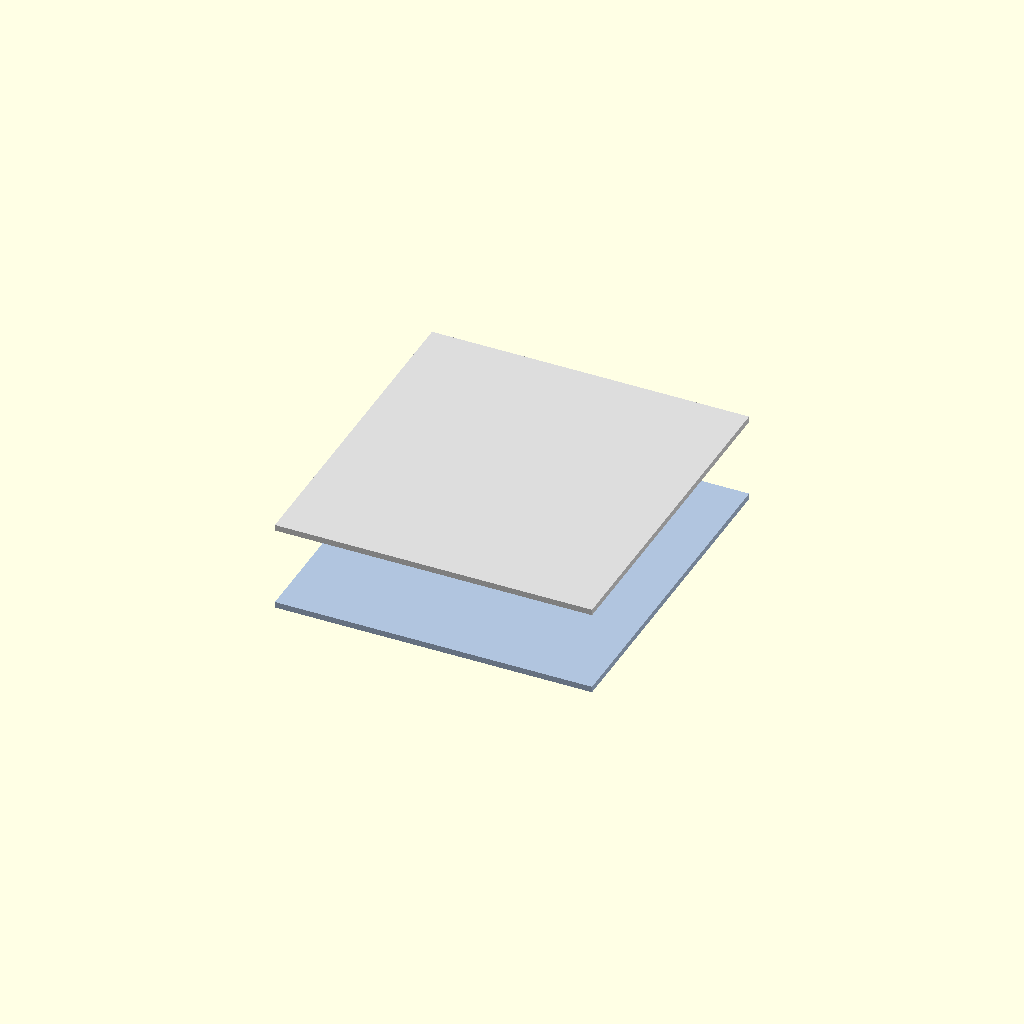
Cell 1: rendered with the file's own defaults.
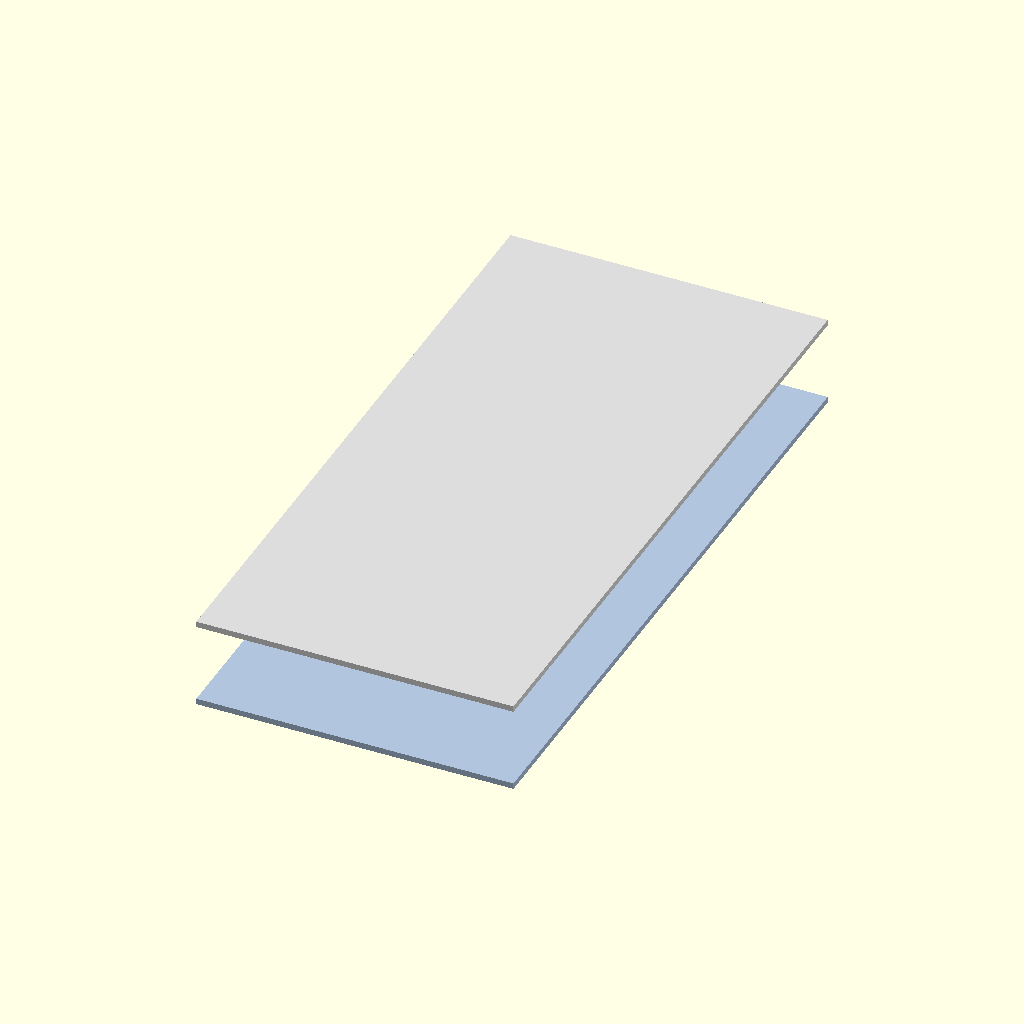
Cell 2: the same model with piano_lunghezza = 340.
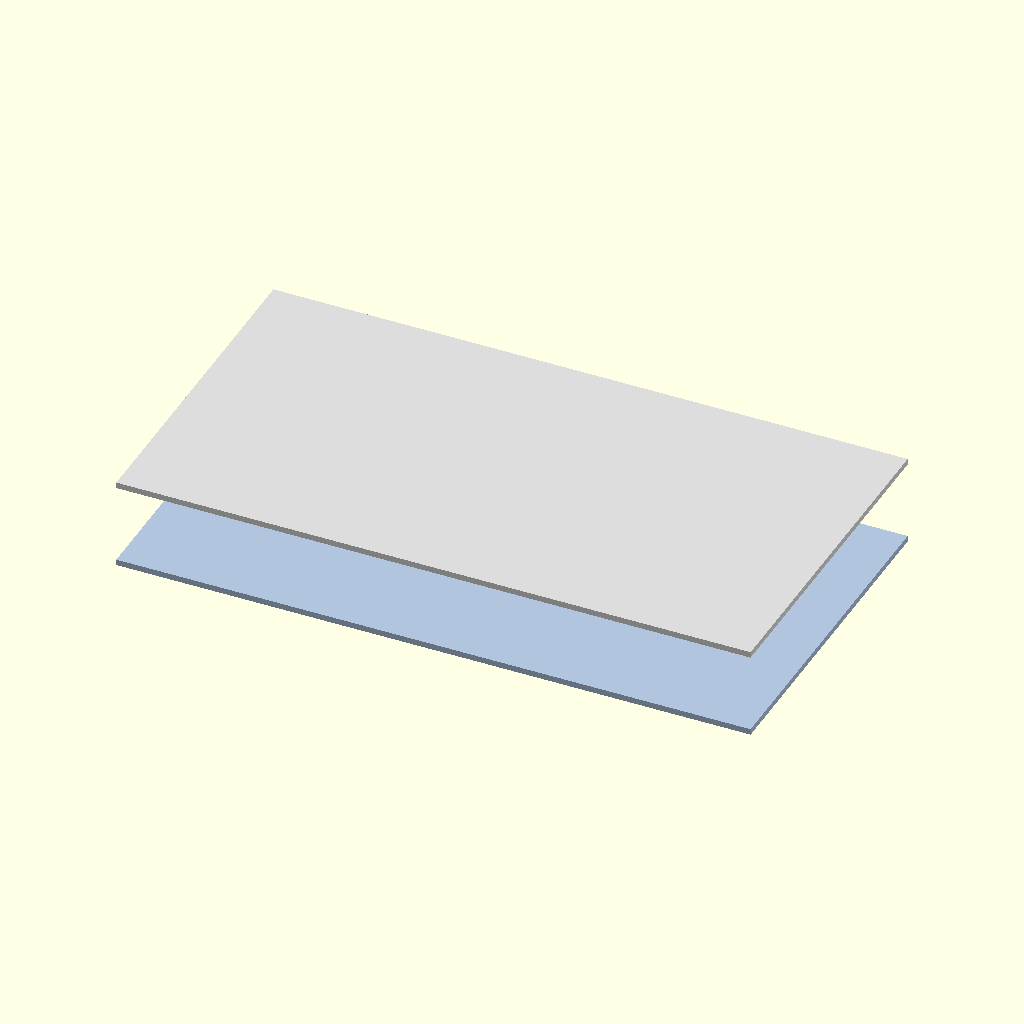
Cell 3: piano_larghezza = 320 (everything else at default).
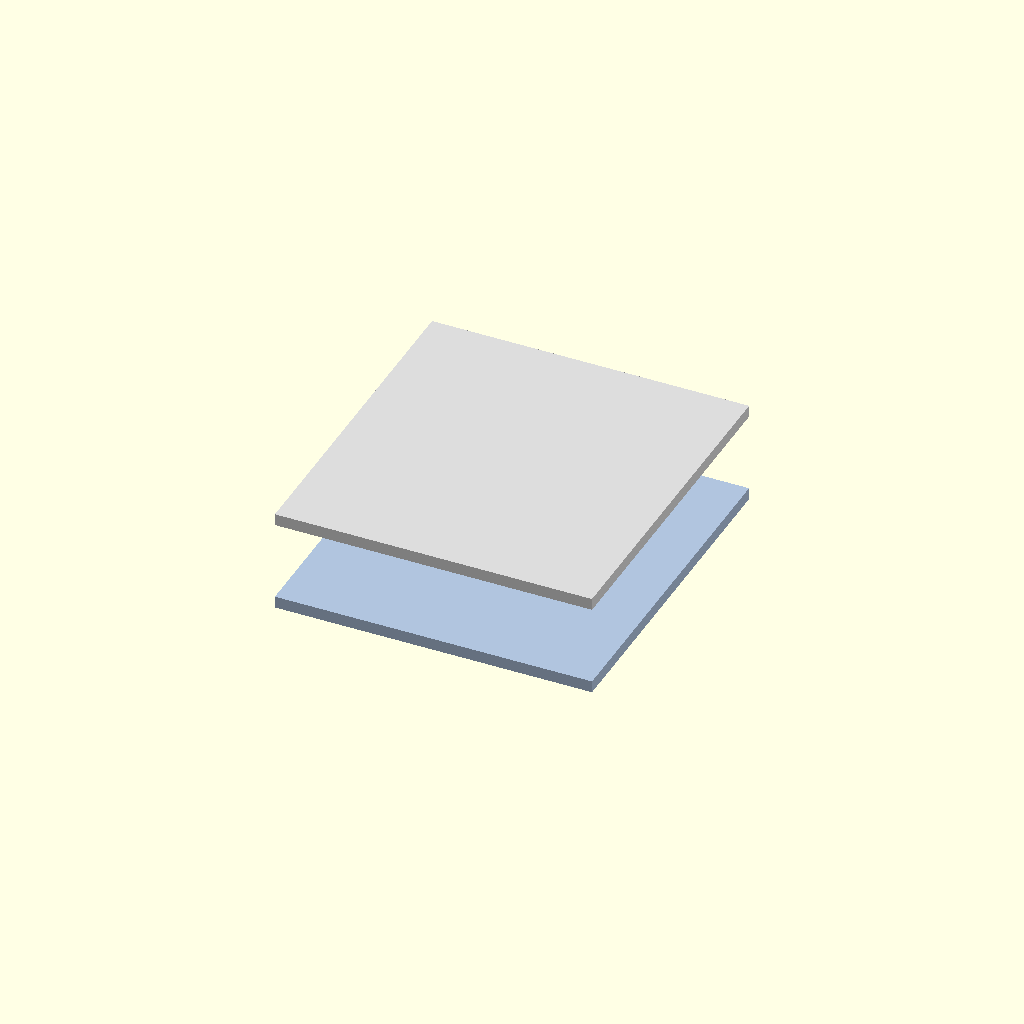
Cell 4: piano_spessore = 6 (everything else at default).
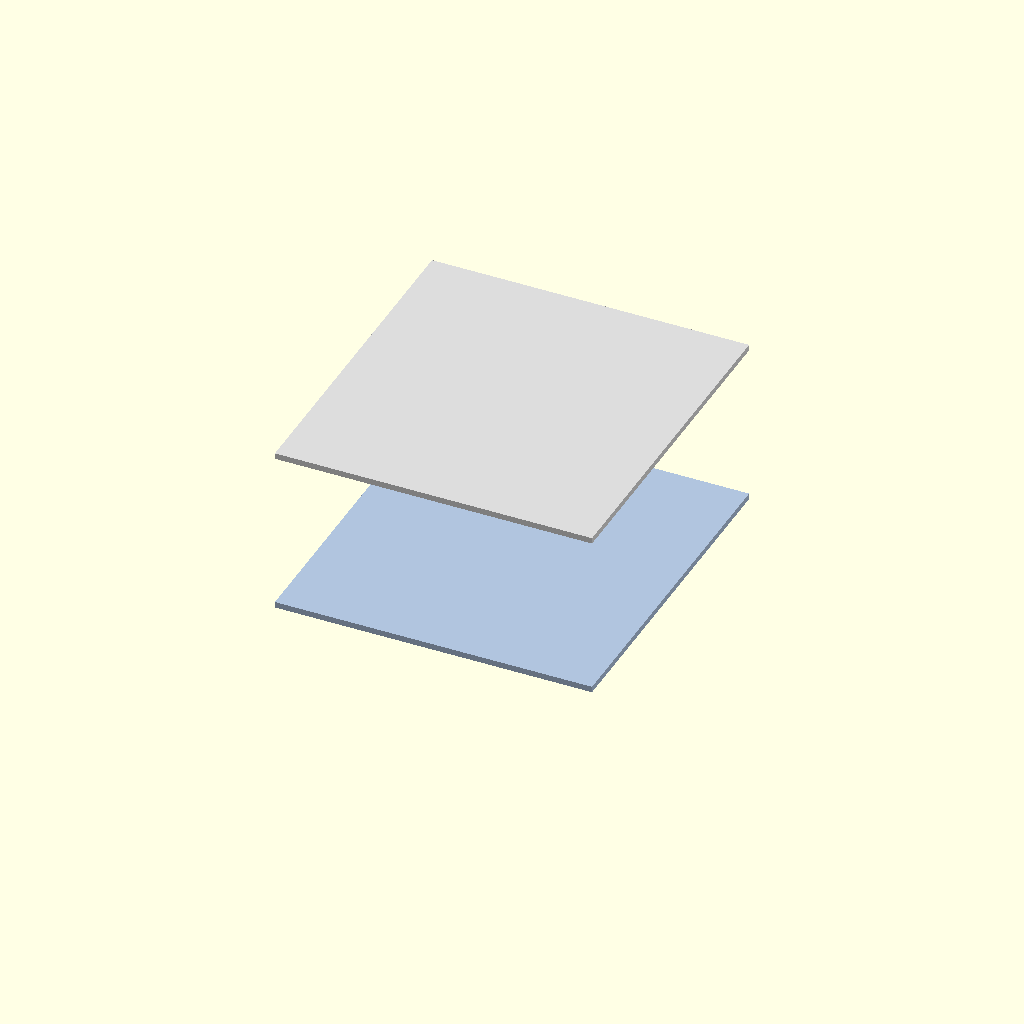
Cell 5: the same model with luce_tra_piani = 80.
One fixed orthographic camera (rotation 55°, 0°, 25°; colour scheme Cornfield) for every cell.
The OpenSCAD source (cad/source/base_due_piani_grezza.scad):
// Assieme grezzo dei due piani: solo quote confermate.
// Nessun foro e nessuna colonnina vengono aggiunti senza autorizzazione.
// Unita: millimetri.

piano_lunghezza = 170;
piano_larghezza = 160;
piano_spessore = 3;
luce_tra_piani = 40;

module piano() {
    translate([-piano_larghezza / 2, -piano_lunghezza / 2, 0])
        cube([piano_larghezza, piano_lunghezza, piano_spessore]);
}

color("LightSteelBlue")
    piano();

color("Gainsboro")
    translate([0, 0, piano_spessore + luce_tra_piani])
        piano();
Parameter table extracted from the source (name, type, default, range or options):
piano_lunghezza: number, default 170
piano_larghezza: number, default 160
piano_spessore: number, default 3
luce_tra_piani: number, default 40
